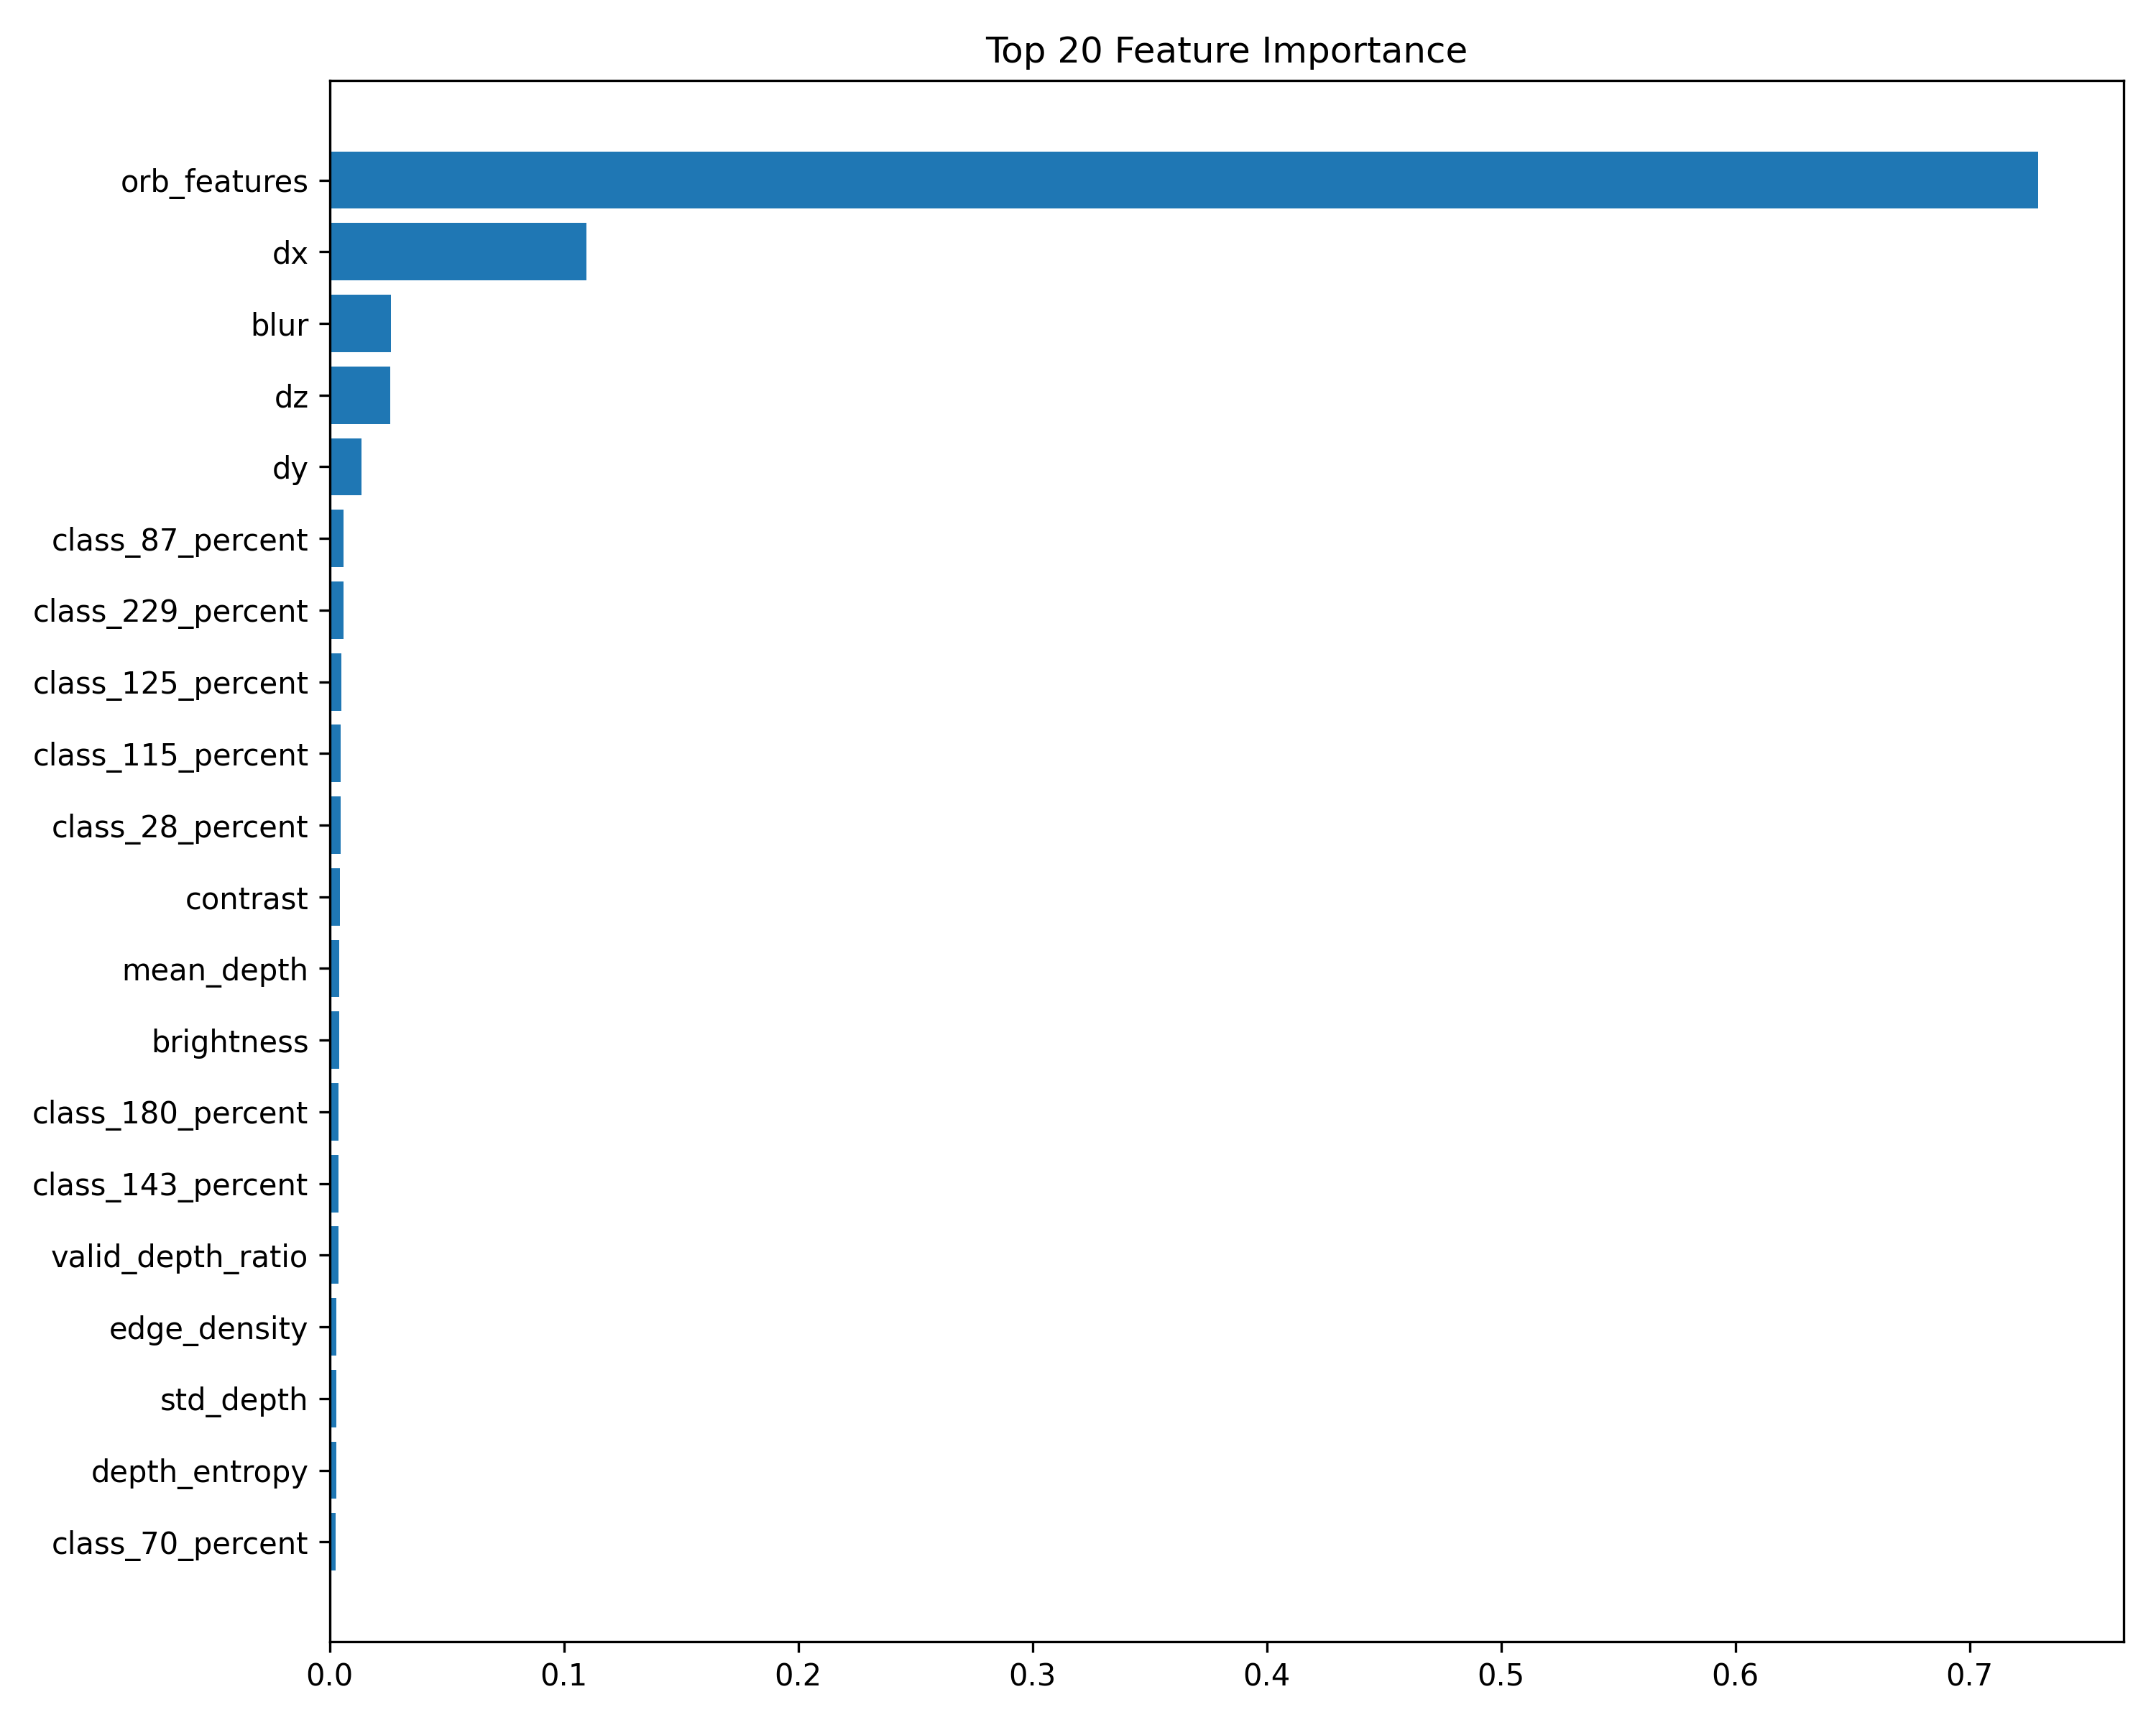

Values plotted in this chart, from the file beside it:
Feature, Importance
orb_features, 0.7293
dx, 0.1097
blur, 0.02626
dz, 0.02584
dy, 0.01368
class_87_percent, 0.0061
class_229_percent, 0.005858
class_125_percent, 0.005171
class_115_percent, 0.004643
class_28_percent, 0.004607
contrast, 0.004543
mean_depth, 0.004219
brightness, 0.004191
class_180_percent, 0.003954
class_143_percent, 0.003826
valid_depth_ratio, 0.003681
edge_density, 0.002985
std_depth, 0.00291
depth_entropy, 0.002756
class_70_percent, 0.002557
class_195_percent, 0.00217
class_49_percent, 0.002033
class_161_percent, 0.00199
class_27_percent, 0.001849
class_23_percent, 0.001724
class_205_percent, 0.001718
class_157_percent, 0.00164
class_123_percent, 0.001505
class_132_percent, 0.001371
class_116_percent, 0.00137
class_175_percent, 0.001288
class_191_percent, 0.001267
class_48_percent, 0.001076
class_8_percent, 0.00105
class_239_percent, 0.000973
class_199_percent, 0.0009696
class_171_percent, 0.0008403
class_214_percent, 0.0006782
class_6_percent, 0.0006555
class_129_percent, 0.0006193
class_69_percent, 0.0005531
class_64_percent, 0.0005234
class_74_percent, 0.0004719
class_119_percent, 0.000447
class_106_percent, 0.000433
class_72_percent, 0.0004269
class_244_percent, 0.0003536
class_9_percent, 0.0003477
class_208_percent, 0.000345
class_1_percent, 0.0003105
class_60_percent, 0.0002894
class_31_percent, 0.0002705
class_90_percent, 0.0002512
class_36_percent, 0.0002389
class_59_percent, 0.0002337
class_242_percent, 0.0001765
class_146_percent, 0.0001744
class_200_percent, 0.0001638
class_7_percent, 0.0001344
class_65_percent, 0.0001298
... 5 more rows
